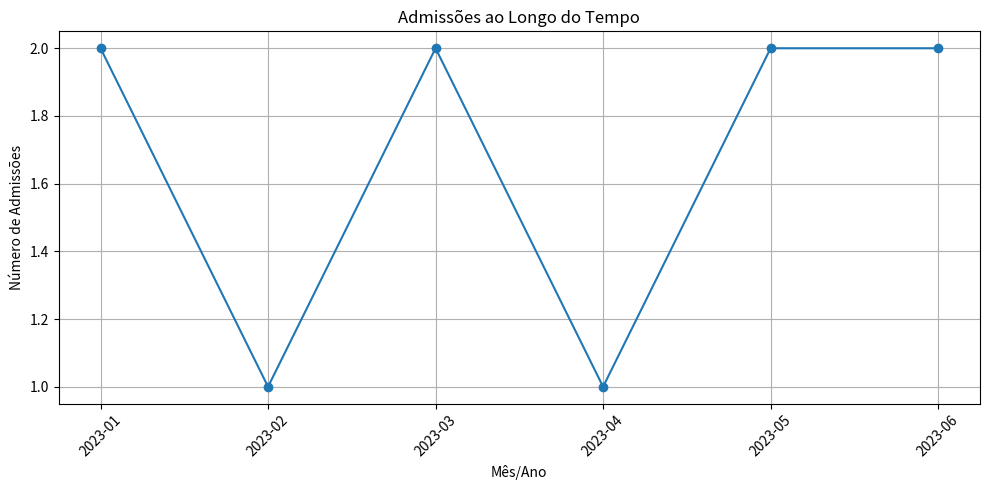

Write the Python code that produced this figure.
import matplotlib.pyplot as plt
import pandas as pd

# Exemplo de dados fictícios
df = pd.DataFrame({
    'data_admissao': [
        '2023-01-10', '2023-01-25', '2023-02-15', '2023-03-01',
        '2023-03-20', '2023-04-05', '2023-05-12', '2023-05-18',
        '2023-06-02', '2023-06-25'
    ]
})

df['data_admissao'] = pd.to_datetime(df['data_admissao'])
df['mes_ano'] = df['data_admissao'].dt.to_period('M').astype(str)
admissoes_por_mes = df['mes_ano'].value_counts().sort_index()

plt.figure(figsize=(10, 5))
admissoes_por_mes.plot(kind='line', marker='o')
plt.title('Admissões ao Longo do Tempo')
plt.xlabel('Mês/Ano')
plt.ylabel('Número de Admissões')
plt.xticks(rotation=45)
plt.grid(True)
plt.tight_layout()

# 👉 Salvar antes de exibir
plt.savefig('admissoes_ao_longo_do_tempo.png', dpi=300, bbox_inches='tight')
plt.show()
